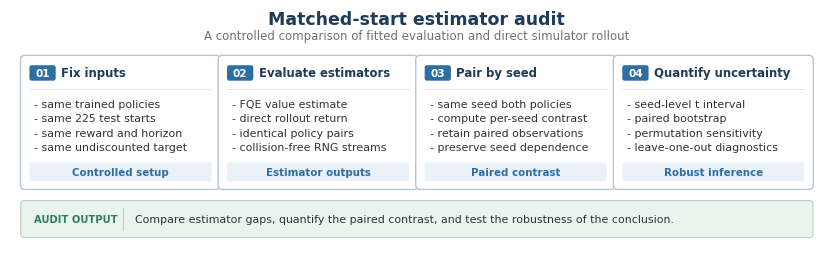

The script that saved this image:
#!/usr/bin/env python3
"""Fig 1: matched-start estimator audit workflow.

Publication-quality four-stage schematic. Pure plain text. Short titles
that fit inside the box width at the chosen font size.
"""
from pathlib import Path

import matplotlib.pyplot as plt
from matplotlib.patches import FancyBboxPatch, FancyArrowPatch

# ---------------------------------------------------------------------
# Output
# ---------------------------------------------------------------------
OUT = Path(r"C:\trishna-opal\paper_figures")
OUT.mkdir(parents=True, exist_ok=True)

# ---------------------------------------------------------------------
# Global style
# ---------------------------------------------------------------------
plt.rcParams.update({
    "font.family": "DejaVu Sans",
    "font.size": 9,
    "figure.dpi": 200,
    "savefig.dpi": 400,
    "savefig.bbox": "tight",
    "pdf.fonttype": 42,
    "ps.fonttype": 42,
})

# ---------------------------------------------------------------------
# Palette
# ---------------------------------------------------------------------
NAVY   = "#1F3B5A"
BLUE   = "#2D6FA3"
LIGHT  = "#EAF2F8"
BORDER = "#B8C4CF"
ARROW  = "#55758F"
DARK   = "#2F3336"
MID    = "#6A737B"
GREEN  = "#2E7D5B"
LGREEN = "#EAF4EE"
DIV    = "#DCE3E9"

# ---------------------------------------------------------------------
# Canvas
# ---------------------------------------------------------------------
fig, ax = plt.subplots(figsize=(10.5, 3.10))
ax.set_xlim(0, 14)
ax.set_ylim(0, 4.2)
ax.axis("off")

# Titles
ax.text(7.0, 4.02, "Matched-start estimator audit",
        ha="center", va="center",
        fontsize=12.5, fontweight="bold", color=NAVY)
ax.text(7.0, 3.74,
        "A controlled comparison of fitted evaluation and direct simulator rollout",
        ha="center", va="center",
        fontsize=8.5, color=MID)

# ---------------------------------------------------------------------
# Stages
# ---------------------------------------------------------------------
stages = [
    dict(x=0.20, num="01",
         title="Fix inputs",
         body=["same trained policies",
               "same 225 test starts",
               "same reward and horizon",
               "same undiscounted target"],
         footer="Controlled setup"),
    dict(x=3.60, num="02",
         title="Evaluate estimators",
         body=["FQE value estimate",
               "direct rollout return",
               "identical policy pairs",
               "collision-free RNG streams"],
         footer="Estimator outputs"),
    dict(x=7.00, num="03",
         title="Pair by seed",
         body=["same seed both policies",
               "compute per-seed contrast",
               "retain paired observations",
               "preserve seed dependence"],
         footer="Paired contrast"),
    dict(x=10.40, num="04",
         title="Quantify uncertainty",
         body=["seed-level t interval",
               "paired bootstrap",
               "permutation sensitivity",
               "leave-one-out diagnostics"],
         footer="Robust inference"),
]

BOX_W = 3.40
BOX_H = 2.32
BOX_Y = 1.05

for s in stages:
    x = s["x"]

    # Card
    card = FancyBboxPatch(
        (x, BOX_Y), BOX_W, BOX_H,
        boxstyle="round,pad=0.02,rounding_size=0.08",
        linewidth=1.0, edgecolor=BORDER, facecolor="white", zorder=2)
    ax.add_patch(card)

    # Number badge
    badge = FancyBboxPatch(
        (x + 0.14, BOX_Y + BOX_H - 0.42), 0.44, 0.26,
        boxstyle="round,pad=0.006,rounding_size=0.04",
        linewidth=0, facecolor=BLUE, zorder=3)
    ax.add_patch(badge)
    ax.text(x + 0.36, BOX_Y + BOX_H - 0.29, s["num"],
            ha="center", va="center",
            fontsize=7.6, fontweight="bold", color="white", zorder=4)

    # Stage title (font 8.4, starts at x+0.68)
    ax.text(x + 0.68, BOX_Y + BOX_H - 0.29, s["title"],
            ha="left", va="center",
            fontsize=8.4, fontweight="bold", color=NAVY, zorder=4)

    # Divider under title
    ax.plot([x + 0.14, x + BOX_W - 0.14],
            [BOX_Y + BOX_H - 0.58, BOX_Y + BOX_H - 0.58],
            color=DIV, lw=0.7, zorder=3)

    # Body bullets
    body_text = "\n".join(f"- {item}" for item in s["body"])
    ax.text(x + 0.22, BOX_Y + BOX_H - 0.75, body_text,
            ha="left", va="top",
            fontsize=7.9, color=DARK, linespacing=1.55, zorder=4)

    # Footer strip
    footer = FancyBboxPatch(
        (x + 0.14, BOX_Y + 0.13), BOX_W - 0.28, 0.32,
        boxstyle="round,pad=0.006,rounding_size=0.03",
        linewidth=0, facecolor=LIGHT, zorder=3)
    ax.add_patch(footer)
    ax.text(x + BOX_W / 2, BOX_Y + 0.29, s["footer"],
            ha="center", va="center",
            fontsize=7.4, fontweight="bold", color=BLUE, zorder=4)

# ---------------------------------------------------------------------
# Arrows between stages
# ---------------------------------------------------------------------
for x1, x2 in [(3.64, 3.96), (7.04, 7.36), (10.44, 10.76)]:
    arrow = FancyArrowPatch(
        (x1, BOX_Y + BOX_H / 2),
        (x2, BOX_Y + BOX_H / 2),
        arrowstyle="-|>", mutation_scale=12,
        linewidth=1.2, color=ARROW, zorder=1)
    ax.add_patch(arrow)

# ---------------------------------------------------------------------
# Bottom interpretation panel
# ---------------------------------------------------------------------
PX, PY, PW, PH = 0.20, 0.20, 13.60, 0.62

panel = FancyBboxPatch(
    (PX, PY), PW, PH,
    boxstyle="round,pad=0.015,rounding_size=0.06",
    linewidth=0.8, edgecolor="#B9D2C2", facecolor=LGREEN, zorder=2)
ax.add_patch(panel)

# Label on the left
ax.text(PX + 0.22, PY + PH / 2, "AUDIT OUTPUT",
        ha="left", va="center",
        fontsize=7.2, fontweight="bold", color=GREEN)

# Separator moved right to make room
ax.plot([PX + 1.75, PX + 1.75],
        [PY + 0.11, PY + PH - 0.11],
        color="#B9D2C2", lw=0.8, zorder=3)

# Description starts after the separator
ax.text(PX + 1.95, PY + PH / 2,
        "Compare estimator gaps, quantify the paired contrast, "
        "and test the robustness of the conclusion.",
        ha="left", va="center",
        fontsize=7.9, color=DARK)

# ---------------------------------------------------------------------
# Save
# ---------------------------------------------------------------------
pdf_path = OUT / "fig01_matched_start_audit.pdf"
png_path = OUT / "fig01_matched_start_audit.png"

fig.savefig(pdf_path)
fig.savefig(png_path, dpi=400)
plt.close(fig)

print(f"Wrote {pdf_path}")
print(f"Wrote {png_path}")
